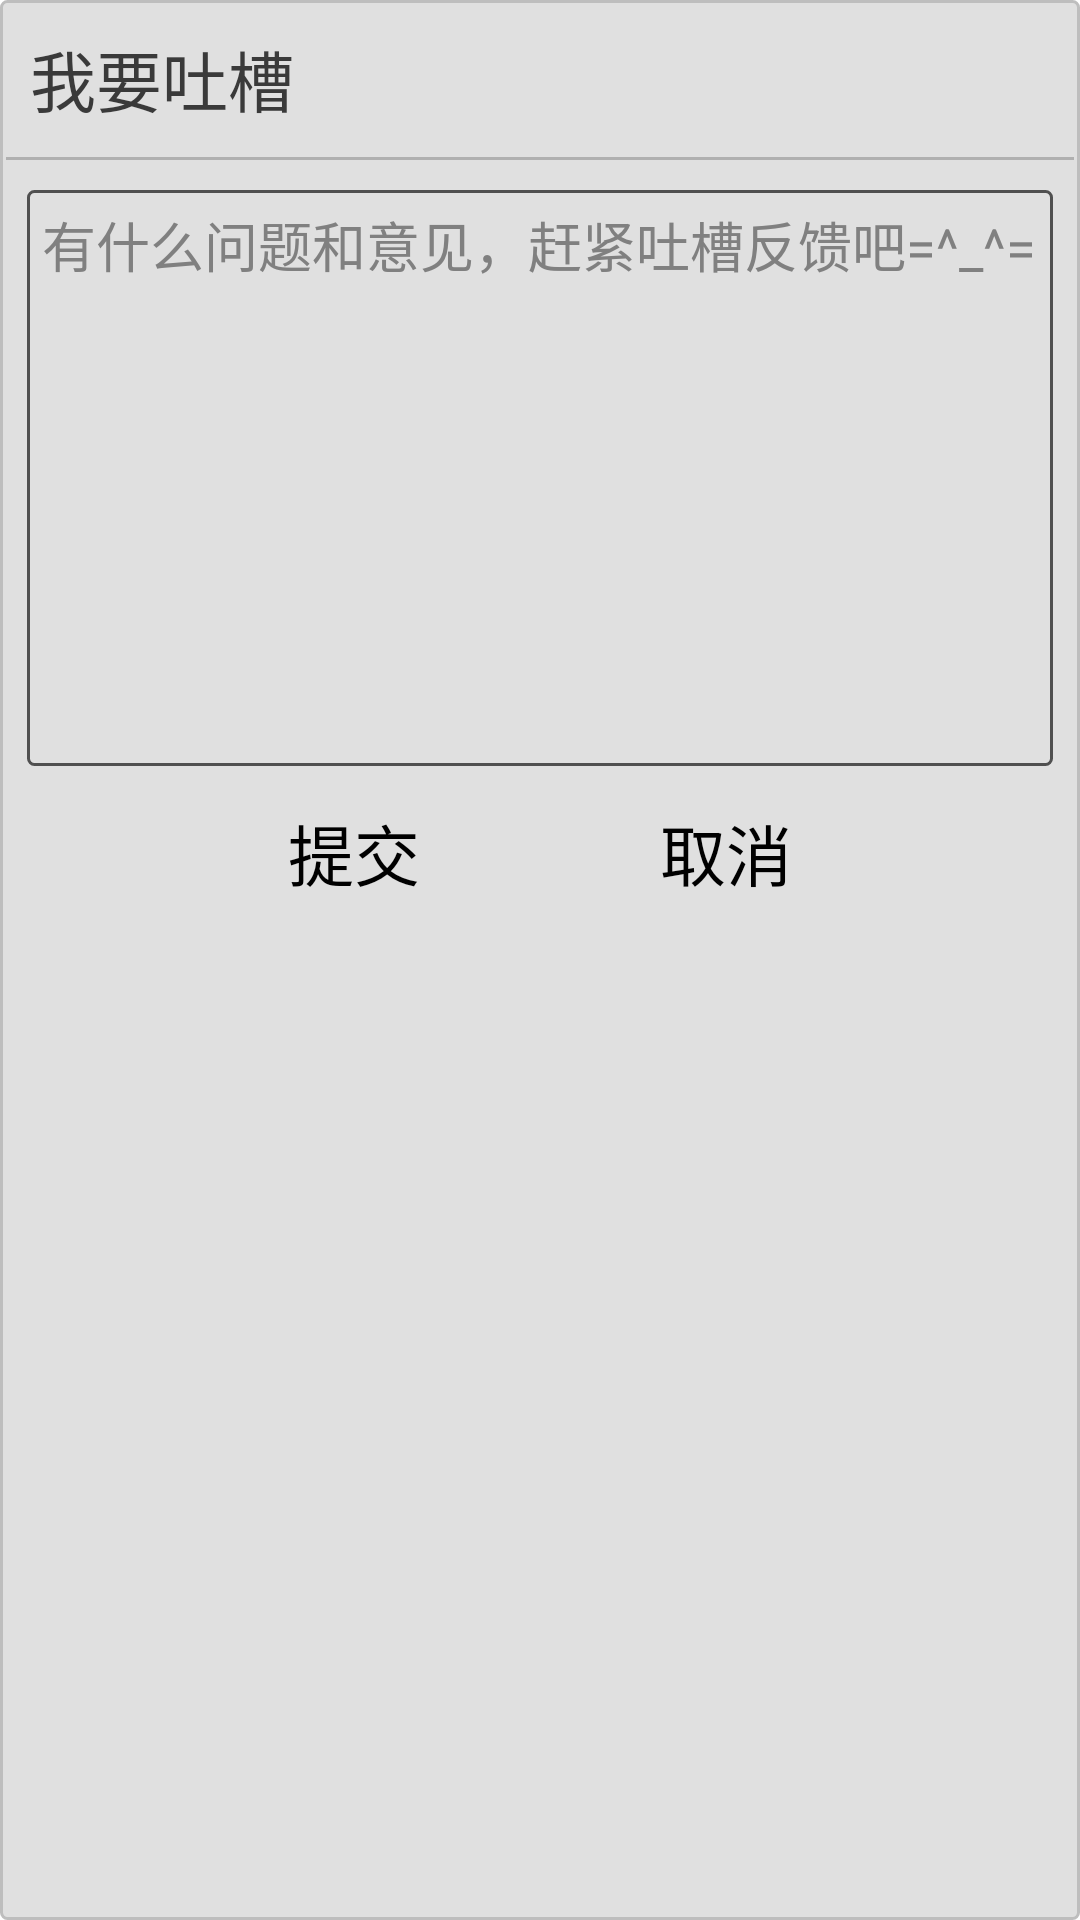

Produce the Android XML layout that renders to this screen, including the resource entries it uses.
<!-- AndroidManifest.xml: application theme AppTheme -->
<!-- res/layout/layout_feedback.xml -->
<?xml version="1.0" encoding="utf-8"?>
<LinearLayout xmlns:android="http://schemas.android.com/apk/res/android"
    android:orientation="vertical"
    android:layout_width="match_parent"
    android:layout_height="match_parent"
    android:background="@drawable/dialog_shape">

    <TextView
        android:layout_width="wrap_content"
        android:layout_height="wrap_content"
        android:layout_margin="10dp"
        android:textColor="#3a3a3a"
        android:textSize="22sp"
        android:text="@string/action_feedback"
        android:id="@+id/title"/>
    <ImageView
        android:layout_width="fill_parent"
        android:layout_height="1dp"
        android:src="@color/dividing_line"
        android:paddingLeft="2dp" android:paddingRight="2dp"/>
    <EditText android:layout_width="match_parent" android:layout_height="@dimen/dialog_message_height"
        android:id="@+id/feedback_content"
        android:layout_marginTop="10dp" android:layout_marginBottom="4dp"
        android:layout_marginLeft="9dp" android:layout_marginRight="9dp"
        android:textSize="18sp"
        android:scrollbars="vertical"
        android:background="@drawable/text_shape" android:singleLine="false" android:gravity="top"
        android:hint="有什么问题和意见，赶紧吐槽反馈吧=^_^="/>
    <RelativeLayout android:layout_width="match_parent" android:layout_height="wrap_content"
        android:orientation="horizontal">
        <ImageView android:layout_width="0dp" android:layout_height="match_parent"
            android:id="@+id/divide" android:layout_centerHorizontal="true"/>
        <Button style="@style/BtnNormal"
            android:id="@+id/feedback_yes"
            android:text="提交"
            android:layout_alignRight="@+id/divide" android:layout_marginRight="12dp"/>
        <Button style="@style/BtnNormal"
            android:id="@+id/feedback_no"
            android:text="取消"
            android:layout_alignLeft="@+id/divide" android:layout_marginLeft="12dp"/>
    </RelativeLayout>


</LinearLayout>
<!-- resources referenced by this layout -->
<resources>
  <color name="dividing_line">#b0b0b0</color>
  <dimen name="dialog_message_height">192dp</dimen>
  <!-- drawable dialog_shape (drawable) -->
  <?xml version="1.0" encoding="utf-8"?>
  <shape xmlns:android="http://schemas.android.com/apk/res/android">
      
      <solid android:color="#e0e0e0" />
      
      <stroke
          android:width="1dp"
          android:color="@android:color/secondary_text_dark_nodisable"/>
      
      <corners
          android:radius="2dp" />
  </shape>
  <!-- drawable text_shape (drawable) -->
  <?xml version="1.0" encoding="utf-8"?>
  <shape xmlns:android="http://schemas.android.com/apk/res/android">
      <solid android:color="@android:color/transparent" />
      <stroke
              android:width="1dp"
              android:color="#505050"/>
      <corners
              android:radius="2dp" />
      <padding
              android:left="5dp"
              android:top="5dp"
              android:right="5dp"
              android:bottom="5dp" />
  </shape>
  <string name="action_feedback">我要吐槽</string>
  <style name="BtnNormal">
          <item name="android:layout_width">100dp</item>
          <item name="android:layout_height">50dp</item>
          <item name="android:textSize">22sp</item>
          <item name="android:textColor">@android:color/black</item>
          <item name="android:background">@drawable/btn_holo_light</item>
      </style>
  <style name="AppTheme" parent="android:Theme.Holo.Light">
          
      </style>
  <!-- drawable btn_holo_light (drawable) -->
  <?xml version="1.0" encoding="utf-8"?>
  <selector xmlns:android="http://schemas.android.com/apk/res/android">
      <item android:state_pressed="true"
          android:drawable="@drawable/apptheme_btn_default_focused_holo_light"/>
      <item android:state_pressed="false"
          android:drawable="@drawable/apptheme_btn_default_normal_holo_light"/>
  </selector>
</resources>
